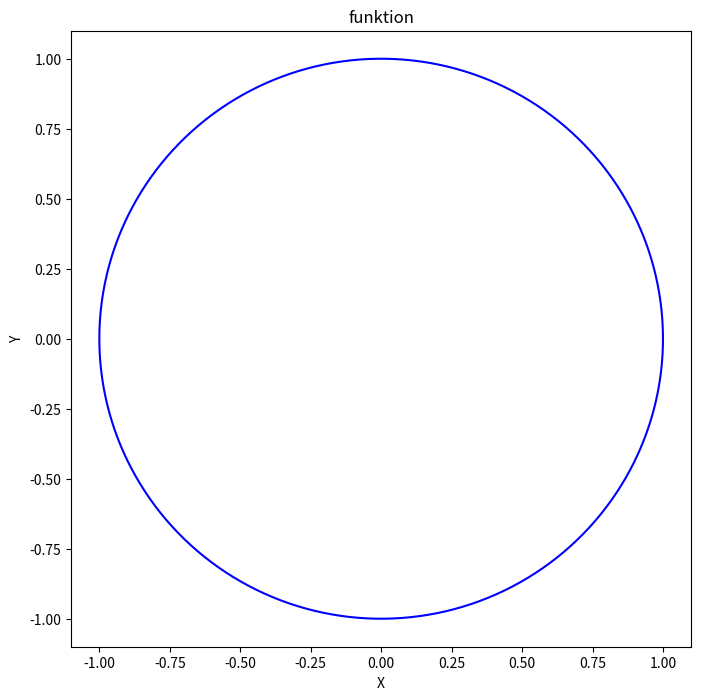
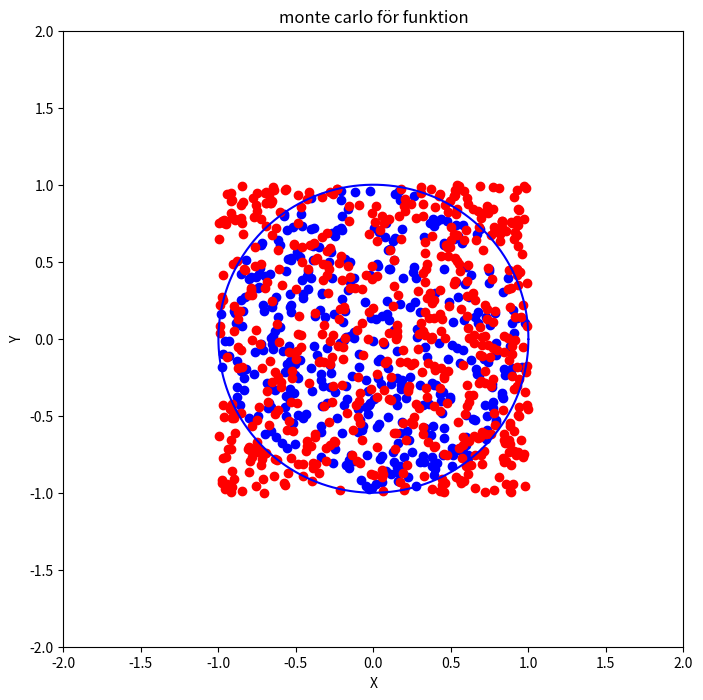

Reproduce these figures in Python, in order.
import matplotlib.pyplot as plt
import numpy as np
import math
import random

'''Add possibility of paramaters'''
'''Now, either function name is given at conception, and exec command is needed'''
'''If function name is given later, exec is not needed but is done at naming'''
'''Current functions available: 
    square, square root, sine, e^-x, half circle, slumpa'''
class Funktion():
    def __init__(self, start, slut,func_name):
        self.namn = "funktion"
        self.resolution = 1000
        self.start = start
        self.slut = slut
        self.X = np.linspace(start,slut,self.resolution)
        self.map = {x:None for x in self.X}
        self.Y = self.map.values()
        self.scattered = 0
        self.closedcurve = 0

        self.func_name = func_name
        self.functions = {"":None, 
                          "square":self.squared, 
                          "square root":self.sqrt, 
                          "sine":self.sine, 
                          "e^-x":self.inv_exponential, 
                          "half circle":self.upper_halfcircle,
                          "slumpa":self.slumpa,
                          "param circle":self.param_circle}
        self.function = self.functions[self.func_name]

    '''Executive methods'''
    def def_func(self, func):
        self.func_name = func
        self.function = self.functions[self.func_name]
        self.exec()
    
    def exec(self):
        self.namn = self.func_name
        for x in self.map:
            self.map[x] = self.function(x)
        self.Y = self.map.values()
    
    def do_scatter(self,y1,y2,n):
        self.scattered = 1
        self.function(y1,y2,n)

    def do_circle(self,mid_point,r,n):
        self.closedcurve = 1
        self.function(mid_point,r,n)

    '''Specifying methods'''
    def add_params(self,params):
        '''Here params are taken in as list'''
        pass

    def add_params_manually(self):
        '''allows user to put in params manually'''
        pass

    '''Function methods: elementary functions'''
    def squared(self,x):
        return x**2

    def sqrt(self,x):
        return x**(1/2)
    
    def sine(self,x):
        return math.sin(x)
    
    def inv_exponential(self,x):
        return 1/math.exp(x)  

    def upper_halfcircle(self,x):
        return math.sqrt(1-x**2)
    
    '''Function methods: parametric functions'''
    def param_circle(self,mid_point,r,n):
        self.X = list()
        self.Y = list()#{x:None for x in self.X}
        self.map = {}
        for i in range(n):
            x = mid_point[0] + r*math.cos(2*math.pi*i/n) 
            y = mid_point[1] + r*math.sin(2*math.pi*i/n)
            self.X.append(x)
            self.Y.append(y)
            self.map[x] = y


    '''Functions methods: discrete functions'''
    '''This became a bit to incompatible with the rst of the class, with do-method
        redefining X,Y and map
        and to have to have another plot function
        
        Maybe make another class for data? with coloring points...'''
    def slumpa(self,y1,y2,n):
        self.X = list()
        self.Y = list()#{x:None for x in self.X}
        self.map = {}
        for i in range(n):
            random_x = random.uniform(self.start,self.slut)
            random_y = random.uniform(y1,y2)
            self.X.append(random_x)
            self.Y.append(random_y)
            self.map[random_x] = random_y


    '''Output methods'''
    '''Kanske ha en basic-plot funktion utanför klassen som klassmetoden använder'''
    '''hade kunnat ändra så att scatter/continuous är ett attribut och så behövs bara en plotfunktion'''
    def plotta(self):
        if self.scattered == 1:
            plt.scatter(self.X,self.Y,c="b")
        else:
            plt.figure(figsize=(8,8))
        plt.plot(self.X,self.Y,c="b")
        plt.xlabel('X')
        plt.ylabel('Y')
        plt.title(self.namn)
        plt.show()

def closest(x,interval):
    dist = 10**10
    min_point = 0
    for i in interval:
        if abs(x-i) < dist:
            dist = abs(x-i)
            min_point = i
    return min_point

'''n är antalet slumppunkter, a start och b slut på intervallet som integreras'''
'''Hade kunnat ha slumppunkterna som ett funktionsobjekt...'''
def montecarlo(a,b,n,funktion):
    y_min = min(funktion.Y)
    y_max = max(funktion.Y)
    space_area = (b-a)*(y_max-y_min)

    '''Previous code, which is probably better to use in this case'''
    #random_x = list()
    #random_y = list()
    #for i in range(n):
        #random_x.append(random.uniform(a,b))
        #random_y.append(random.uniform(y_min,y_max))
    randoms = Funktion(a,b,"slumpa")
    randoms.do_scatter(y_min,y_max,n)
    

    '''Sätt ihop dessa två loopar'''
    inner_points = 0
    under_points = dict()
    over_points = dict()
    for i in range(n):
        closest_x = closest(randoms.X[i],funktion.X)
        curve_y = funktion.map[closest_x]
        if abs(randoms.Y[i])<=abs(curve_y):
            if (curve_y >= 0 and randoms.Y[i] >= 0) or (curve_y <= 0 and randoms.Y[i] <= 0):
                inner_points += 1
                under_points[randoms.X[i]] = randoms.Y[i]
            else:
                over_points[randoms.X[i]] = randoms.Y[i]
        else:
            over_points[randoms.X[i]] = randoms.Y[i]
    
    estimated_integral = space_area*(inner_points/n)

    print("out of ",n," points, ", inner_points, "were found under the curve.")
    print("\n the integral was approximated to be ",estimated_integral)

    plt.figure(figsize=(8,8))
    plt.xlim([a-1,b+1])
    plt.ylim([y_min-1,y_max+1])
    #plt.scatter(random_x,random_y,c="b")
    plt.scatter(under_points.keys(),under_points.values(),c="b")
    plt.scatter(over_points.keys(),over_points.values(),c="r")
    plt.plot(funktion.X,funktion.Y,c="b")
    plt.xlabel('X')
    plt.ylabel('Y')
    plt.title("monte carlo för " + funktion.namn)
    plt.show()

    return estimated_integral,inner_points

def montecarlo_cc(a,b,n,funktion):
    pass


def main():
    a,b = -1,1
    n = 1000

    #scatt = Funktion(a,b,"scatter")
    #scatt.do_scatter(-1,1,n)
    #scatt.punkt_plotta()

    #f = Funktion(a,b,"half circle")
    #f.def_func()
    #f.exec()
    #f.plotta()
    #montecarlo(a,b,n,f)

    circle = Funktion(a,b,"param circle")
    circle.do_circle([0,0],1,n)
    circle.plotta()
    montecarlo(a,b,n,circle)

main()


#python3 montecarlo-test.py
